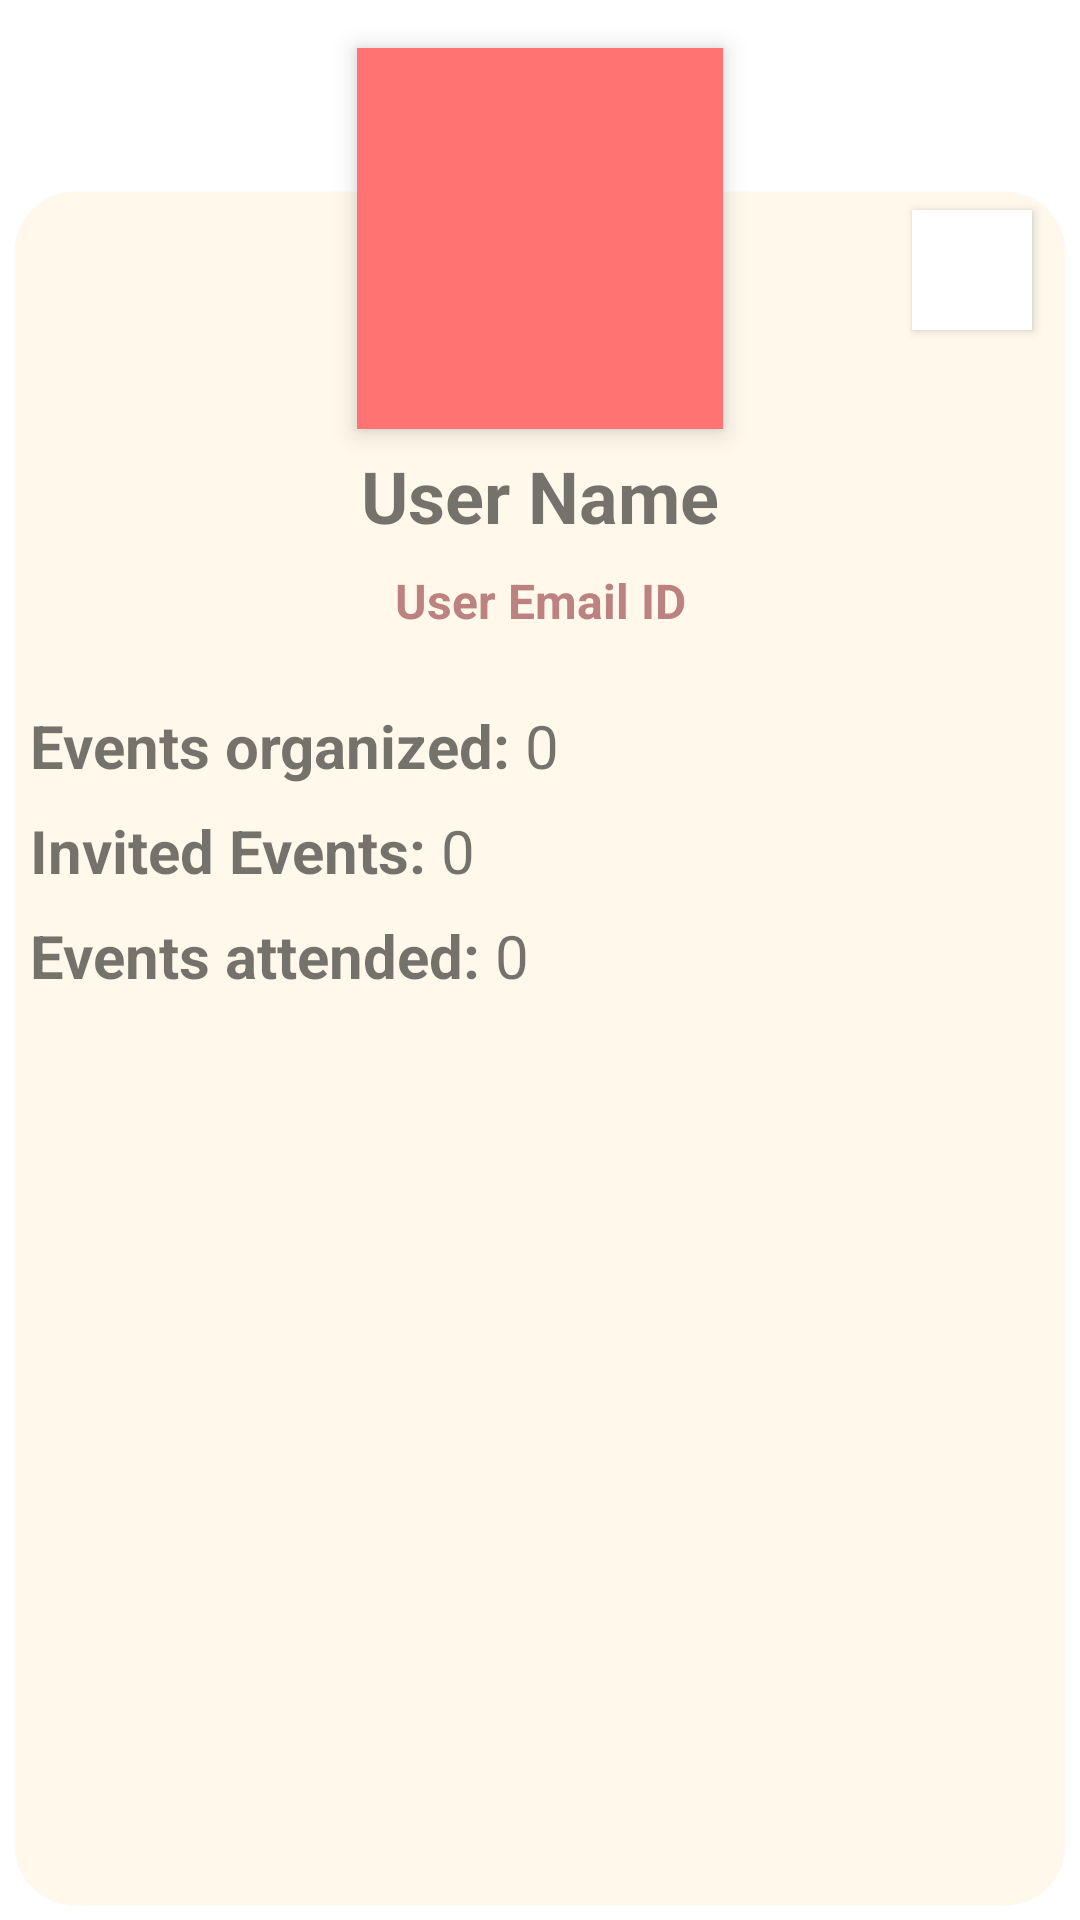

Here is an Android app screen rendered from its layout file. Give the layout XML and the strings, colors and styles it references.
<!-- AndroidManifest.xml: activity theme Theme.MaterialComponents.DayNight.NoActionBarSpecific -->
<!-- res/layout/activity_user_profile.xml -->
<?xml version="1.0" encoding="utf-8"?>
<androidx.constraintlayout.widget.ConstraintLayout xmlns:android="http://schemas.android.com/apk/res/android"
    xmlns:app="http://schemas.android.com/apk/res-auto"
    xmlns:tools="http://schemas.android.com/tools"
    android:layout_width="match_parent"
    android:layout_height="match_parent"
    tools:context=".Activities.UserProfileActivity">

    <ImageView
        android:id="@+id/imageView2"
        android:layout_width="122dp"
        android:layout_height="127dp"
        android:layout_marginStart="8dp"
        android:layout_marginTop="16dp"
        android:layout_marginEnd="8dp"
        android:background="#FF7373"
        android:translationZ="5dp"
        app:layout_constraintEnd_toEndOf="parent"
        app:layout_constraintStart_toStartOf="parent"
        app:layout_constraintTop_toTopOf="parent"
        app:srcCompat="@drawable/person" />

    <androidx.cardview.widget.CardView
        android:layout_width="0dp"
        android:layout_height="0dp"
        android:layout_marginStart="5dp"
        android:layout_marginTop="64dp"
        android:layout_marginEnd="5dp"
        android:layout_marginBottom="5dp"
        app:cardBackgroundColor="#FFF8EB"
        app:cardCornerRadius="20dp"
        app:cardElevation="1dp"
        app:layout_constraintBottom_toBottomOf="parent"
        app:layout_constraintEnd_toEndOf="parent"
        app:layout_constraintStart_toStartOf="parent"
        app:layout_constraintTop_toTopOf="parent">

        <ScrollView
            android:layout_width="match_parent"
            android:layout_height="match_parent">

            <LinearLayout
                android:layout_width="match_parent"
                android:layout_height="wrap_content"
                android:orientation="vertical">

                <androidx.constraintlayout.widget.ConstraintLayout
                    android:layout_width="match_parent"
                    android:layout_height="wrap_content"
                    android:layout_marginTop="80dp"
                    android:padding="5dp">

                    <TextView
                        android:id="@+id/tvEventsAttended"
                        android:layout_width="0dp"
                        android:layout_height="wrap_content"
                        android:layout_marginTop="8dp"
                        android:gravity="center_horizontal"
                        android:text="0"
                        android:textAlignment="viewStart"
                        android:textSize="20sp"
                        app:layout_constraintEnd_toEndOf="parent"
                        app:layout_constraintStart_toEndOf="@+id/textView12"
                        app:layout_constraintTop_toBottomOf="@+id/tvInvitedEvents"
                        tools:ignore="RtlCompat" />

                    <TextView
                        android:id="@+id/textView12"
                        android:layout_width="wrap_content"
                        android:layout_height="wrap_content"
                        android:layout_marginTop="8dp"
                        android:gravity="center_horizontal"
                        android:text="Events attended: "
                        android:textSize="20sp"
                        android:textStyle="bold"
                        app:layout_constraintStart_toStartOf="parent"
                        app:layout_constraintTop_toBottomOf="@+id/textView10" />

                    <TextView
                        android:id="@+id/tvInvitedEvents"
                        android:layout_width="0dp"
                        android:layout_height="wrap_content"
                        android:layout_marginTop="8dp"
                        android:gravity="center_horizontal"
                        android:text="0"
                        android:textAlignment="viewStart"
                        android:textSize="20sp"
                        app:layout_constraintEnd_toEndOf="parent"
                        app:layout_constraintHorizontal_bias="0.0"
                        app:layout_constraintStart_toEndOf="@+id/textView10"
                        app:layout_constraintTop_toBottomOf="@+id/tvEventsCount"
                        tools:ignore="RtlCompat" />

                    <TextView
                        android:id="@+id/textView10"
                        android:layout_width="wrap_content"
                        android:layout_height="wrap_content"
                        android:layout_marginTop="8dp"
                        android:gravity="center_horizontal"
                        android:text="Invited Events: "
                        android:textSize="20sp"
                        android:textStyle="bold"
                        app:layout_constraintStart_toStartOf="parent"
                        app:layout_constraintTop_toBottomOf="@+id/textView9" />

                    <TextView
                        android:id="@+id/textView9"
                        android:layout_width="wrap_content"
                        android:layout_height="wrap_content"
                        android:layout_marginTop="24dp"
                        android:gravity="center_horizontal"
                        android:text="Events organized: "
                        android:textSize="20sp"
                        android:textStyle="bold"
                        app:layout_constraintStart_toStartOf="parent"
                        app:layout_constraintTop_toBottomOf="@+id/tvEmailID" />

                    <TextView
                        android:id="@+id/tvEventsCount"
                        android:layout_width="0dp"
                        android:layout_height="wrap_content"
                        android:layout_marginTop="24dp"
                        android:gravity="center_horizontal"
                        android:text="0"
                        android:textAlignment="viewStart"
                        android:textSize="20sp"
                        app:layout_constraintEnd_toEndOf="parent"
                        app:layout_constraintStart_toEndOf="@+id/textView9"
                        app:layout_constraintTop_toBottomOf="@+id/tvEmailID"
                        tools:ignore="RtlCompat" />

                    <TextView
                        android:id="@+id/tvUserName"
                        android:layout_width="wrap_content"
                        android:layout_height="wrap_content"
                        android:gravity="center_horizontal"
                        android:text="User Name"
                        android:textSize="24sp"
                        android:textStyle="bold"
                        app:layout_constraintEnd_toEndOf="parent"
                        app:layout_constraintStart_toStartOf="parent"
                        app:layout_constraintTop_toTopOf="parent" />

                    <TextView
                        android:id="@+id/tvEmailID"
                        android:layout_width="wrap_content"
                        android:layout_height="wrap_content"
                        android:layout_marginTop="8dp"
                        android:gravity="center_horizontal"
                        android:text="User Email ID"
                        android:textColor="#BC8282"
                        android:textSize="16sp"
                        android:textStyle="bold"
                        app:layout_constraintEnd_toEndOf="parent"
                        app:layout_constraintStart_toStartOf="parent"
                        app:layout_constraintTop_toBottomOf="@+id/tvUserName" />

                </androidx.constraintlayout.widget.ConstraintLayout>
            </LinearLayout>
        </ScrollView>
    </androidx.cardview.widget.CardView>

    <ImageButton
        android:id="@+id/imageButton"
        android:layout_width="40dp"
        android:layout_height="40dp"
        android:layout_marginTop="70dp"
        android:layout_marginEnd="16dp"
        android:background="#FFFFFF"
        android:translationZ="2dp"
        app:layout_constraintEnd_toEndOf="parent"
        app:layout_constraintTop_toTopOf="parent"
        app:srcCompat="@drawable/edit"
        app:tint="#FF8BC34A" />

</androidx.constraintlayout.widget.ConstraintLayout>
<!-- resources referenced by this layout -->
<resources>
  <style name="Theme.MaterialComponents.DayNight.NoActionBarSpecific">
          <item name="windowActionBar">false</item>
          <item name="windowNoTitle">true</item>
  
          
          <item name="android:statusBarColor" tools:targetApi="l">?attr/colorPrimaryVariant</item>
          
      </style>
</resources>
